Dataset: road_objects (GitHub, MingziFu9/cv-textbook). Classes: car, cyclist, pedestrian, truck, van.

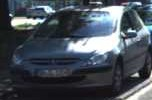
Label: car

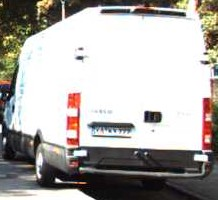
Label: van

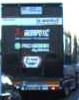
Label: truck

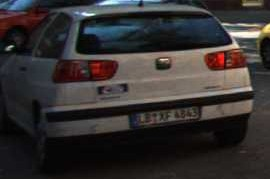
Label: car

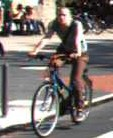
Label: cyclist

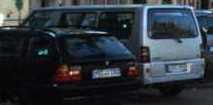
Label: van
